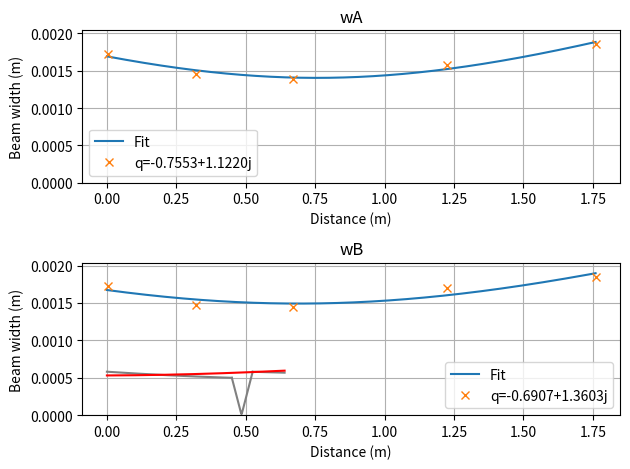

This figure's Python source:
""" 
Code will automatically find optimal paramters to couple light between single mode optical fibers
All distance is in meters
"""
import numpy as np
import matplotlib.pyplot as plt
from scipy.optimize import curve_fit

""" 
Defining necessary functions and variables
"""
def QuadFit(z, d0, z0, zr):
    """Fit of gaussian beam

    Args:
        z: Distance
        d0: Minimum beam width
        z0: Position of minimum beam width
        zr: Rate of beam expansion

    Returns:
        _type_: _description_
    """
    return d0 * np.sqrt(1 + (z-z0)/zr * (z-z0)/zr)

# Transfer matrices free space and lenses
def FreeSpaceM(x):
    """Free space

    Args:
        x: Distance
    """
    return [[1,x],[0,1]]

def LensM(f1):
    """Lens

    Args:
        f1: Focal length
    """
    return [[1,0],[-1/f1, 1]]

wavelength = 650e-9


""" 
Calculating complex beam parameter using given data
"""
# Beam widths (wA/wB) and given distance from collimator (dist)
dist = np.array([0.005, 0.32, 0.67, 1.225, 1.76]) 
wA = np.array([1730.45, 1456, 1389.4, 1580.9, 1856]) * 1e-6
wB = np.array([1729.4, 1477.3, 1450.95, 1702.05, 1851.45]) * 1e-6

# Finds optimal paramteres
paramsB, covB = curve_fit(QuadFit, dist, wA)
paramsC, covC = curve_fit(QuadFit, dist, wB)
x_val = np.linspace(0, max(dist), 500)

qA = complex(-paramsB[1],paramsB[2])
qB = complex(-paramsC[1],paramsC[2])

# Plots the beam width evolution
fig, axs = plt.subplots(2)
#wA
axs[0].set_title("wA")
axs[0].plot(x_val, QuadFit(x_val, *paramsB), label = "Fit")
axs[0].plot(dist, wA, 'x', label = f"q={qA:.4f}")
axs[0].grid()
axs[0].legend()
axs[0].set(xlabel = "Distance (m)", ylabel = "Beam width (m)")
axs[0].set_ylim(0, max(wA) + 0.1 * max(wA))
#wB
axs[1].set_title("wB")
axs[1].plot(x_val, QuadFit(x_val, *paramsC), label = "Fit")
axs[1].plot(dist, wB, 'x', label = f"q={qB:.4f}")
axs[1].grid()
axs[1].legend()
axs[1].set(xlabel = "Distance (m)", ylabel = "Beam width (m)")
axs[1].set_ylim(0, max(wB) + 0.1 * max(wB))
fig.tight_layout()
plt.show()

print(f"qA={qA}, qB={qB}")

""" 
Finding evolution of gaussian beam
"""
# Distances between lenses (to be optimised)
d1 = 0.45 # Distance from x = 0 to first lens
d2 = 0.075 # Distance from first lens to second lens
d3 = 0.64 # Distance between collimators (d3 > d1 + d2)
f1 = 0.035 # Focal length of lens 1
f2 = 0.04 # Focal length of lens 2
# Creating variable x for each section
allx = np.linspace(0, d3, 500)
x1 = np.linspace(0, d1, 500)
x2 = np.linspace(d1, d1+d2, 500)
x3 = np.linspace(d1+d2, d3, 500)

M1 = FreeSpaceM(x1)
M1D = FreeSpaceM(d1)
M2 = LensM(f1)
M3 = FreeSpaceM(x2 - d1)
M3D = FreeSpaceM(d2)
M4 = LensM(f2)
M5 = FreeSpaceM(x3 - (d1 + d2))
M21 = np.matmul(M2, M1D)
M321 = np.matmul(M3D, M21)
M4321 = np.matmul(M4, M321)

q1 = (M1[0][0] * qA + M1[0][1]) / (M1[1][0] * qA + M1[1][1])
q2 = (M21[0][0]* qA + M21[0][1]) / (M21[1][0] * qA + M21[1][1])
q3 = (M3[0][0] * q2 + M3[0][1]) / (M3[1][0] * q2 + M3[1][1])
q4 = (M4321[0][0]* qA + M4321[0][1]) / (M4321[1][0] * qA + M4321[1][1])
q5 = (M5[0][0] * q4 + M5[0][1]) / (M5[1][0] * q4 + M5[1][1])
qout = qB + d3 - allx

g1 = np.sqrt(-wavelength / (np.pi * (1/q1).imag)) # Path from x=0 to lens 1
g2 = np.sqrt(-wavelength / (np.pi * (1/q3).imag)) # Path from lens 1 to lens 2
g3 = np.sqrt(-wavelength / (np.pi * (1/q5).imag)) # Path from lens 2 to inf.
g4 = np.sqrt(-wavelength / (np.pi * (1/qout).imag)) # Path from recieving collimator

plt.plot(x1, g1, color = "grey")
plt.plot(x1, -g1, color = "grey")
plt.plot(x2, g2, color = "grey")
plt.plot(x2, -g2, color = "grey")
plt.plot(x3, g3, color = "grey")
plt.plot(x3, -g3, color = "grey")
plt.plot(allx, g4, color = "red")
plt.plot(allx, -g4, color = "red")
plt.show()
